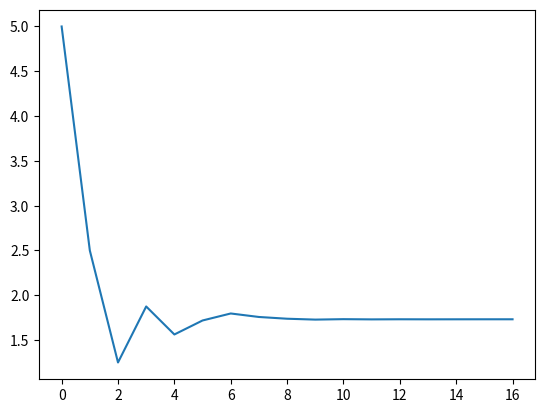

Python code for this plot:
import matplotlib.pyplot as plt


def f(x):
    return x ** 2 - 3


def main():
    x1 = 10
    x2 = 0
    e = 0.0001
    x3_list = []

    while True:
        x3 = x1 + x2
        x3 /= 2
        x3_list.append(x3)

        if f(x2) * f(x3) < 0:
            x1 = x3
        else:
            x2 = x3

        if abs(x2 - x1) < e:
            break

    plt.plot(x3_list)
    plt.show()


if __name__ == '__main__':
    main()
